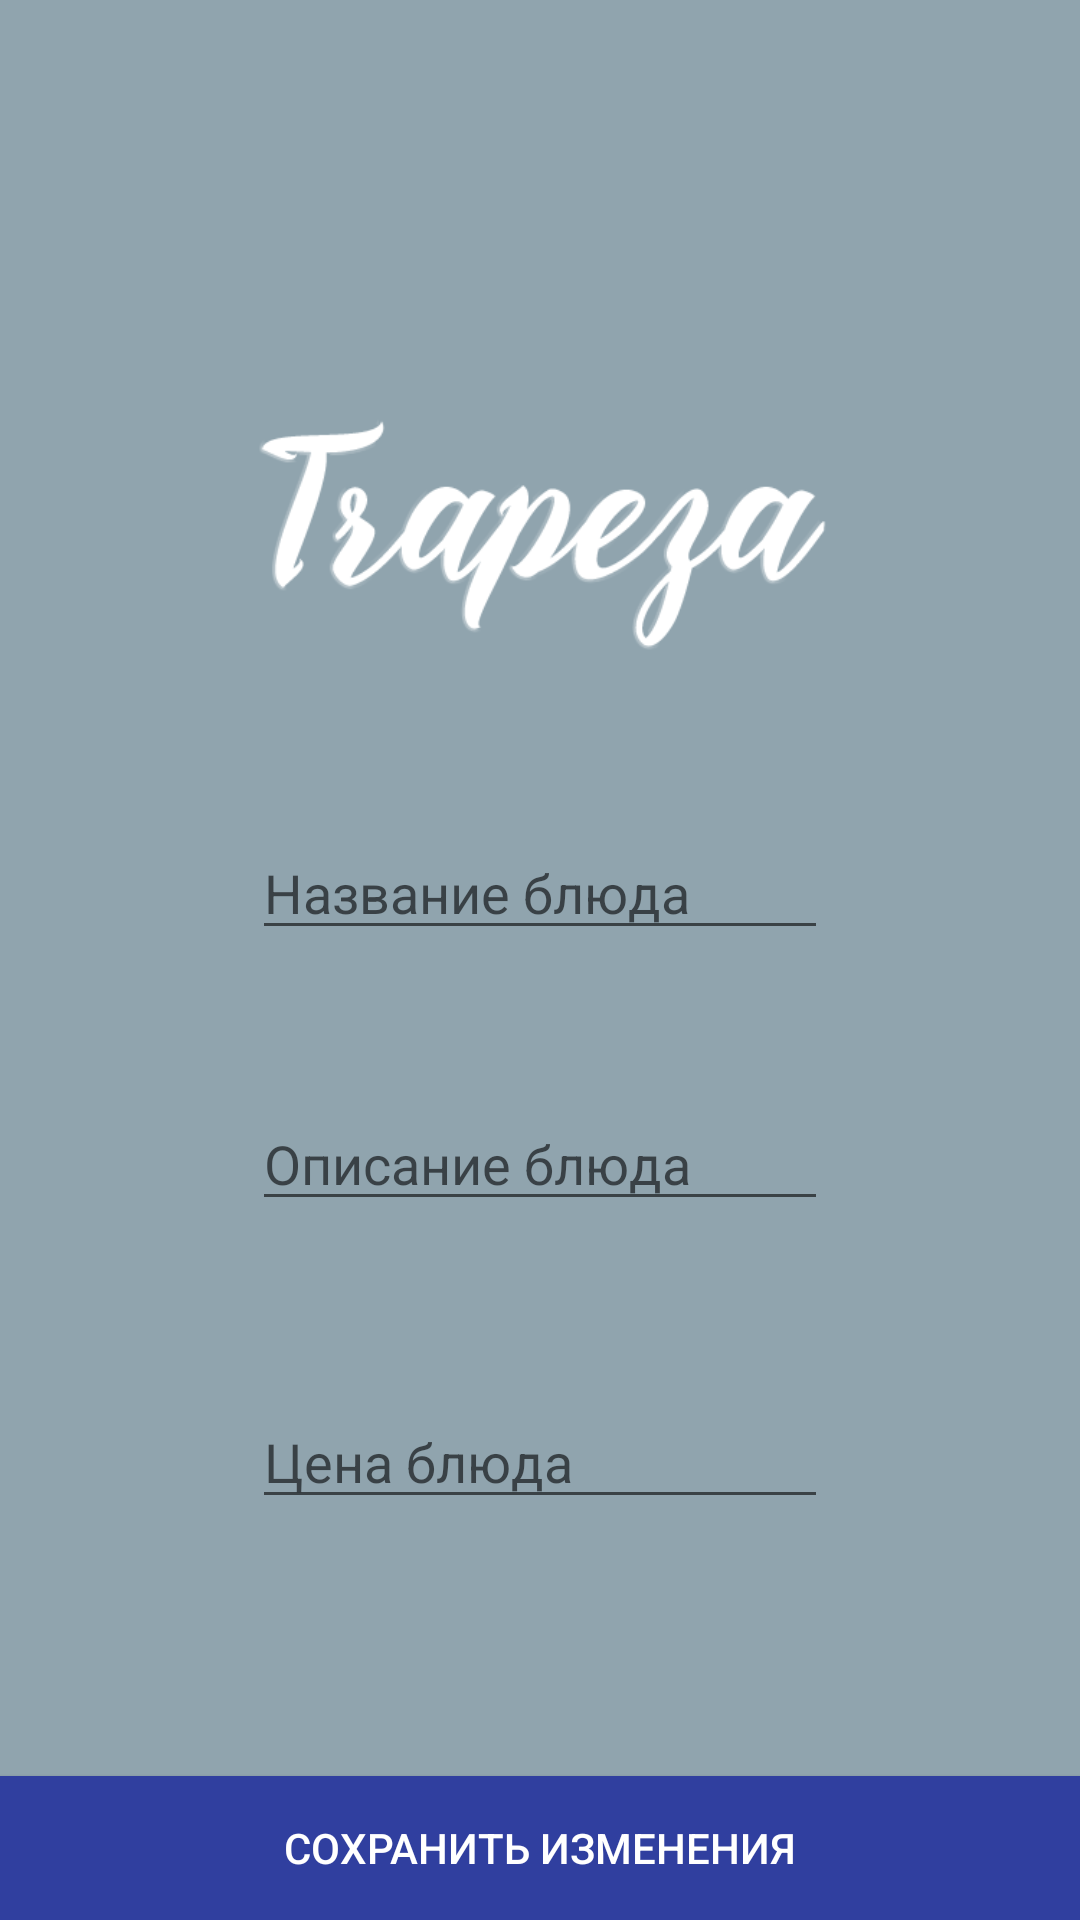

Android layout source for this screen:
<!-- AndroidManifest.xml: application theme AppTheme -->
<!-- res/layout/dish_configuration_fragment.xml -->
<?xml version="1.0" encoding="utf-8"?>
<LinearLayout xmlns:android="http://schemas.android.com/apk/res/android"
    xmlns:tools="http://schemas.android.com/tools"
    android:layout_width="match_parent"
    android:layout_height="match_parent"
    android:orientation="vertical"
    tools:context=".CategoryConfigurationFragment"
    android:weightSum="1">

    <RelativeLayout
        android:orientation="horizontal"
        android:layout_width="match_parent"
        android:layout_height="wrap_content"
        android:weightSum="1"
        android:background="@color/primary_light"
        android:paddingStart="25dp"
        android:layout_weight="1">

        <ImageView
            android:layout_width="192dp"
            android:layout_height="192dp"
            android:id="@+id/dish_image"
            android:minHeight="48dp"
            android:minWidth="48dp"
            android:src="@drawable/logo"
            android:layout_weight="0.49"
            android:layout_marginTop="85dp"
            android:layout_alignParentTop="true"
            android:layout_centerHorizontal="true" />

        <EditText
            android:layout_width="wrap_content"
            android:layout_height="wrap_content"
            android:id="@+id/dish_name"
            android:layout_centerVertical="true"
            android:layout_alignLeft="@+id/dish_image"
            android:layout_alignStart="@+id/dish_image"
            android:layout_alignRight="@+id/dish_image"
            android:layout_alignEnd="@+id/dish_image"
            android:hint="Название блюда"
            android:textColor="@color/abc_primary_text_material_light" />

        <EditText
            android:layout_width="wrap_content"
            android:layout_height="wrap_content"
            android:id="@+id/dish_description"
            android:layout_below="@+id/dish_name"
            android:layout_alignLeft="@+id/dish_name"
            android:layout_alignStart="@+id/dish_name"
            android:layout_marginTop="49dp"
            android:layout_alignRight="@+id/dish_image"
            android:layout_alignEnd="@+id/dish_image"
            android:hint="Описание блюда"
            android:textColor="@color/abc_primary_text_material_light" />

        <EditText
            android:layout_width="wrap_content"
            android:layout_height="wrap_content"
            android:inputType="numberSigned"
            android:ems="10"
            android:id="@+id/dish_price"
            android:layout_below="@+id/dish_description"
            android:layout_alignRight="@+id/dish_description"
            android:layout_alignEnd="@+id/dish_description"
            android:layout_marginTop="58dp"
            android:layout_alignLeft="@+id/dish_description"
            android:layout_alignStart="@+id/dish_description"
            android:hint="Цена блюда"
            android:textColor="@color/abc_primary_text_material_light" />

    </RelativeLayout>

    <Button
        android:layout_width="match_parent"
        android:layout_height="wrap_content"
        android:text="Сохранить изменения"
        android:id="@+id/save_dish_button"
        android:background="@color/primary_dark"
        android:textColor="@color/abc_primary_text_material_dark" />

</LinearLayout>
<!-- resources referenced by this layout -->
<resources>
  <color name="primary_dark">#303F9F</color>
  <color name="primary_light">#90a4ae</color>
  <!-- drawable logo: png bitmap (drawable, 15393 bytes) -->
  <style name="AppTheme" parent="Theme.AppCompat.Light.DarkActionBar">
          
          <item name="colorPrimaryDark">@color/primary_dark</item>
          <item name="colorAccent">@color/accent</item>
          <item name="colorPrimary">@color/primary</item>
          <item name="android:windowNoTitle">true</item>
      </style>
  <color name="accent">#FF4081</color>
  <color name="primary">#90a4ae</color>
</resources>
